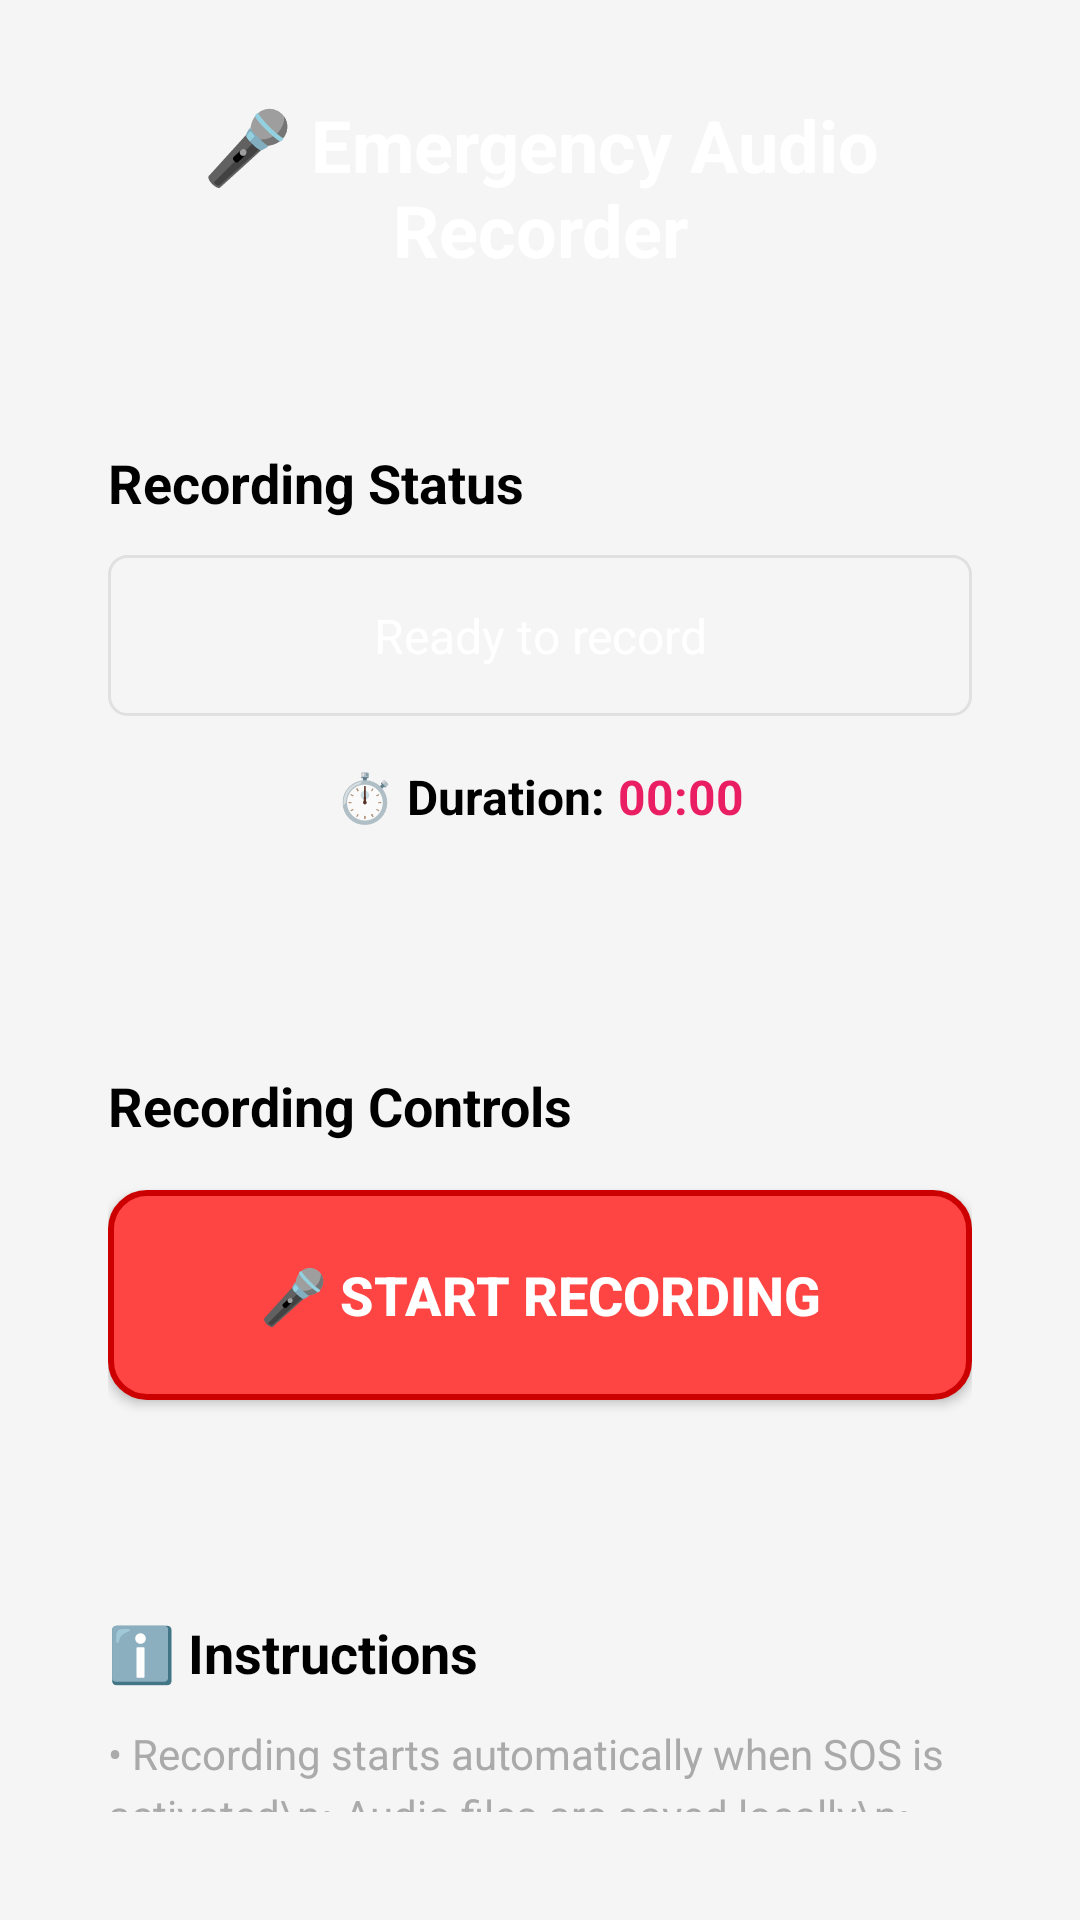

This screen was rendered from an Android layout file. Write that file and the resources it references.
<!-- AndroidManifest.xml: activity theme Theme.AppCompat.Light.DarkActionBar -->
<!-- res/layout/activity_recorder.xml -->
<?xml version="1.0" encoding="utf-8"?>
<LinearLayout xmlns:android="http://schemas.android.com/apk/res/android"
    xmlns:app="http://schemas.android.com/apk/res-auto"
    xmlns:tools="http://schemas.android.com/tools"
    android:layout_width="match_parent"
    android:layout_height="match_parent"
    android:orientation="vertical"
    android:padding="16dp"
    android:background="@color/background"
    tools:context=".RecorderActivity">

    
    <TextView
        android:layout_width="match_parent"
        android:layout_height="wrap_content"
        android:text="🎤 Emergency Audio Recorder"
        android:textSize="24sp"
        android:textStyle="bold"
        android:gravity="center"
        android:padding="16dp"
        android:layout_marginBottom="20dp"
        android:background="@drawable/header_background"
        android:textColor="@android:color/white" />

    
    <LinearLayout
        android:layout_width="match_parent"
        android:layout_height="wrap_content"
        android:orientation="vertical"
        android:background="@drawable/card_background"
        android:padding="20dp"
        android:layout_marginBottom="20dp">

        <TextView
            android:layout_width="match_parent"
            android:layout_height="wrap_content"
            android:text="Recording Status"
            android:textSize="18sp"
            android:textStyle="bold"
            android:layout_marginBottom="12dp"
            android:textColor="@android:color/black" />

        <TextView
            android:id="@+id/recordingStatusText"
            android:layout_width="match_parent"
            android:layout_height="wrap_content"
            android:text="Ready to record"
            android:textSize="16sp"
            android:padding="16dp"
            android:gravity="center"
            android:background="@drawable/status_background"
            android:textColor="@android:color/white"
            android:layout_marginBottom="16dp" />

        
        <LinearLayout
            android:layout_width="match_parent"
            android:layout_height="wrap_content"
            android:orientation="horizontal"
            android:gravity="center"
            android:layout_marginBottom="20dp">

            <TextView
                android:layout_width="wrap_content"
                android:layout_height="wrap_content"
                android:text="⏱️ Duration: "
                android:textSize="16sp"
                android:textStyle="bold"
                android:textColor="@android:color/black" />

            <TextView
                android:id="@+id/timerText"
                android:layout_width="wrap_content"
                android:layout_height="wrap_content"
                android:text="00:00"
                android:textSize="16sp"
                android:textStyle="bold"
                android:textColor="@color/primary" />

        </LinearLayout>

    </LinearLayout>

    
    <LinearLayout
        android:layout_width="match_parent"
        android:layout_height="wrap_content"
        android:orientation="vertical"
        android:background="@drawable/card_background"
        android:padding="20dp"
        android:layout_marginBottom="20dp">

        <TextView
            android:layout_width="match_parent"
            android:layout_height="wrap_content"
            android:text="Recording Controls"
            android:textSize="18sp"
            android:textStyle="bold"
            android:layout_marginBottom="16dp"
            android:textColor="@android:color/black" />

        
        <Button
            android:id="@+id/recordButton"
            android:layout_width="match_parent"
            android:layout_height="70dp"
            android:text="🎤 Start Recording"
            android:textSize="18sp"
            android:textStyle="bold"
            android:background="@drawable/record_button_background"
            android:textColor="@android:color/white"
            android:layout_marginBottom="12dp" />

        
        <Button
            android:id="@+id/stopRecordButton"
            android:layout_width="match_parent"
            android:layout_height="60dp"
            android:text="⏹️ Stop Recording"
            android:textSize="16sp"
            android:textStyle="bold"
            android:background="@drawable/stop_button_background"
            android:textColor="@android:color/white"
            android:visibility="gone" />

    </LinearLayout>

    
    <LinearLayout
        android:layout_width="match_parent"
        android:layout_height="wrap_content"
        android:orientation="vertical"
        android:background="@drawable/card_background"
        android:padding="20dp">

        <TextView
            android:layout_width="match_parent"
            android:layout_height="wrap_content"
            android:text="ℹ️ Instructions"
            android:textSize="18sp"
            android:textStyle="bold"
            android:layout_marginBottom="12dp"
            android:textColor="@android:color/black" />

        <TextView
            android:layout_width="match_parent"
            android:layout_height="wrap_content"
            android:text="• Recording starts automatically when SOS is activated\n• Audio files are saved locally\n• Recordings are mentioned in SOS alerts\n• Stop recording manually or when SOS stops"
            android:textSize="14sp"
            android:lineSpacingExtra="4dp"
            android:textColor="@android:color/darker_gray" />

    </LinearLayout>

    
    <TextView
        android:layout_width="match_parent"
        android:layout_height="wrap_content"
        android:text="⚠️ Recordings may be used as evidence. Follow local laws."
        android:textSize="12sp"
        android:textColor="@android:color/holo_red_dark"
        android:textStyle="italic"
        android:gravity="center"
        android:layout_marginTop="20dp"
        android:padding="12dp"
        android:background="@drawable/warning_background" />

</LinearLayout>
<!-- resources referenced by this layout -->
<resources>
  <color name="background">#F5F5F5</color>
  <color name="primary">#E91E63</color>
  <!-- drawable record_button_background (drawable) -->
  <?xml version="1.0" encoding="utf-8"?>
  <shape xmlns:android="http://schemas.android.com/apk/res/android">
      <solid android:color="#FF4444" />
      <corners android:radius="12dp" />
      <stroke android:width="2dp" android:color="#CC0000" />
  </shape>
  <!-- drawable status_background (drawable) -->
  <?xml version="1.0" encoding="utf-8"?>
  <shape xmlns:android="http://schemas.android.com/apk/res/android">
      <solid android:color="#F5F5F5" />
      <corners android:radius="6dp" />
      <stroke
          android:width="1dp"
          android:color="#E0E0E0" />
  </shape>
  <!-- drawable stop_button_background (drawable) -->
  <?xml version="1.0" encoding="utf-8"?>
  <selector xmlns:android="http://schemas.android.com/apk/res/android">
      <item android:state_pressed="true">
          <shape>
              <solid android:color="#BF360C" />
              <corners android:radius="8dp" />
          </shape>
      </item>
      <item>
          <shape>
              <solid android:color="#FF5722" />
              <corners android:radius="8dp" />
          </shape>
      </item>
  </selector>
  <!-- drawable warning_background (drawable) -->
  <?xml version="1.0" encoding="utf-8"?>
  <shape xmlns:android="http://schemas.android.com/apk/res/android">
      <solid android:color="#FFEBEE" />
      <corners android:radius="6dp" />
      <stroke
          android:width="1dp"
          android:color="#FFCDD2" />
  </shape>
</resources>
